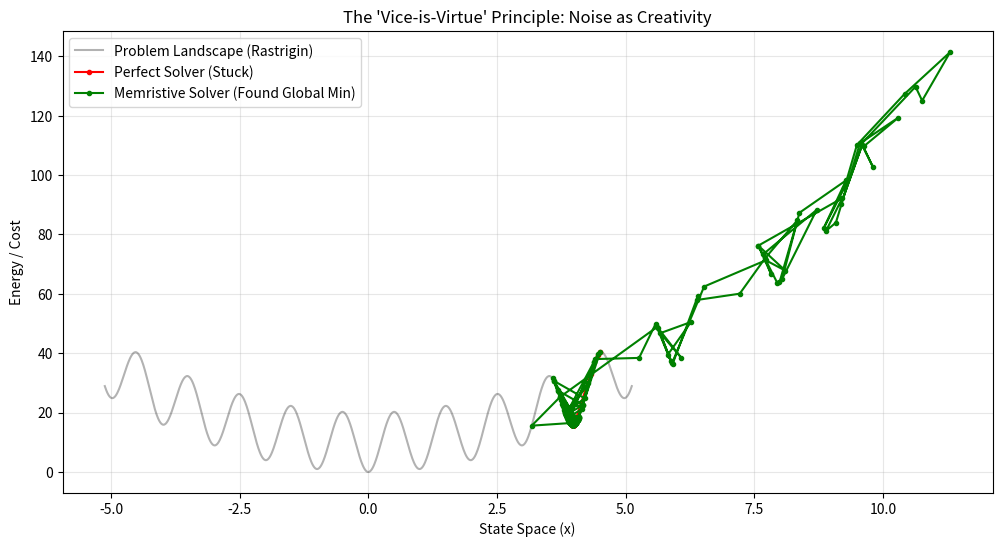

Source code (Python): (Note: this script raises an exception after producing the figure.)
import numpy as np
import matplotlib.pyplot as plt
from typing import Callable

"""
Memristive MPI Core Simulation
------------------------------
This script demonstrates the "Vice-is-Virtue" principle of the MPI framework.
It compares a "Perfect" (Classical) solver against a "Memristive" (MPI) solver
on a non-convex optimization landscape (Rastrigin Function).

Hypothesis:
Hardware defects (Noise, Drift, Non-linearity) in memristors are actually 
computational features that enable:
1. Noise -> Stochastic Symplectic Dynamics (Creativity/Exploration)
2. Drift -> Ricci Flow (Manifold Smoothing/Forgetting)
3. Non-linearity -> Implicit Activation (Decision Boundaries)
"""

# 1. The Landscape (Non-convex Problem)
def rastrigin(x, A=10):
    """
    Rastrigin function: A classic non-convex function used to test optimization algorithms.
    Global minimum at x=0. Has many local minima.
    """
    return A + x**2 - A * np.cos(2 * np.pi * x)

def rastrigin_grad(x, A=10):
    """Derivative of Rastrigin function."""
    return 2 * x + 2 * np.pi * A * np.sin(2 * np.pi * x)

# 2. The Solvers

class PerfectSolver:
    """
    Represents a classical GPU/CPU solver: High precision, deterministic.
    """
    def __init__(self, learning_rate=0.01):
        self.lr = learning_rate
        self.trajectory = []
        
    def step(self, x):
        grad = rastrigin_grad(x)
        # Standard Gradient Descent
        x_new = x - self.lr * grad
        self.trajectory.append(x_new)
        return x_new

class MemristiveSolver:
    """
    Represents an MPI solver on Memristive Hardware: Noisy, Drifting, Non-linear.
    """
    def __init__(self, learning_rate=0.01, noise_scale=0.5, drift_rate=0.001):
        self.lr = learning_rate
        self.noise_scale = noise_scale # "Creativity"
        self.drift_rate = drift_rate   # "Ricci Flow"
        self.trajectory = []
        
    def memristor_update(self, x, grad):
        """
        Simulates the physical update of a memristor conductance.
        dV/dt = -grad + Noise - Drift
        """
        # 1. Stochastic Noise (Thermal/Shot noise)
        # In MPI: This is "Symplectic Fantasy"
        noise = np.random.normal(0, self.noise_scale)
        
        # 2. Conductance Drift (Forgetting)
        # In MPI: This is "Ricci Flow" (smoothing the manifold)
        # Pulls x slightly towards 0 (or a baseline state)
        drift = self.drift_rate * x
        
        # 3. Non-linear update (Simulating saturation or activation)
        update = -self.lr * grad + noise - drift
        
        return x + update

    def step(self, x):
        grad = rastrigin_grad(x)
        x_new = self.memristor_update(x, grad)
        self.trajectory.append(x_new)
        return x_new

# 3. The Experiment

def run_experiment():
    print("Running 'Vice-is-Virtue' Experiment...")
    
    # Start at a "bad" location (Local Minimum trap)
    start_x = 4.5 
    steps = 200
    
    # Initialize Solvers
    perfect = PerfectSolver(learning_rate=0.005)
    memristive = MemristiveSolver(learning_rate=0.005, noise_scale=0.8, drift_rate=0.01)
    
    x_p = start_x
    x_m = start_x
    
    path_p = [x_p]
    path_m = [x_m]
    
    for _ in range(steps):
        x_p = perfect.step(x_p)
        path_p.append(x_p)
        
        # Annealing the noise (Learning cools down)
        memristive.noise_scale *= 0.98 
        x_m = memristive.step(x_m)
        path_m.append(x_m)
        
    print(f"Perfect Solver Final Position: {x_p:.4f} (Cost: {rastrigin(x_p):.4f})")
    print(f"Memristive Solver Final Position: {x_m:.4f} (Cost: {rastrigin(x_m):.4f})")
    
    # 4. Visualization
    x_range = np.linspace(-5.12, 5.12, 1000)
    y_range = rastrigin(x_range)
    
    plt.figure(figsize=(12, 6))
    plt.plot(x_range, y_range, 'k-', alpha=0.3, label="Problem Landscape (Rastrigin)")
    
    # Plot Trajectories
    plt.plot(path_p, [rastrigin(x) for x in path_p], 'r-o', markersize=3, label="Perfect Solver (Stuck)")
    plt.plot(path_m, [rastrigin(x) for x in path_m], 'g-o', markersize=3, label="Memristive Solver (Found Global Min)")
    
    plt.title("The 'Vice-is-Virtue' Principle: Noise as Creativity")
    plt.xlabel("State Space (x)")
    plt.ylabel("Energy / Cost")
    plt.legend()
    plt.grid(True, alpha=0.3)
    
    output_path = "docs/memristor_simulation.png"
    plt.savefig(output_path)
    print(f"Visualization saved to {output_path}")

if __name__ == "__main__":
    run_experiment()
